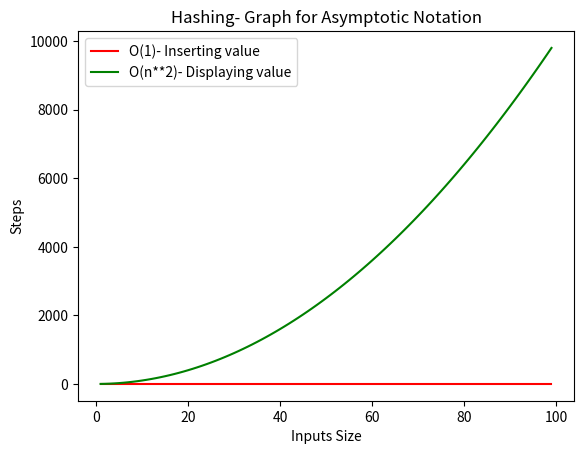

Reproduce this figure in Python.
hashtable = [[] for x in range(10)]

def display():
    for i in range(len(hashtable)):
        print(i, end=" ")
        for j in hashtable[i]:
            print("-->", end=" ")
            print(j, end=" ")
        print()

def insert(key, value):
    k = key % len(hashtable)
    hashtable[k].append(value)

# Main
insert(10, "Kishor")
insert(25, "Sandeep")
insert(20, "Uday")
insert(9, "Chandan")
insert(21, "Karan")
insert(15, "Tarun")
insert(16, "Bharath")

print("Hashtable")
display()

# Graph for Asymptotic Notation
import matplotlib.pyplot as p

p.title('Hashing- Graph for Asymptotic Notation')
p.xlabel('Inputs Size')
p.ylabel('Steps')

x = list(range(1, 100))
y1 = [1 for y in x]
y2 = [y**2 for y in x]

p.plot(x, y1, 'r', label='O(1)- Inserting value')
p.plot(x, y2, 'g', label='O(n**2)- Displaying value')
p.legend()
p.show()
